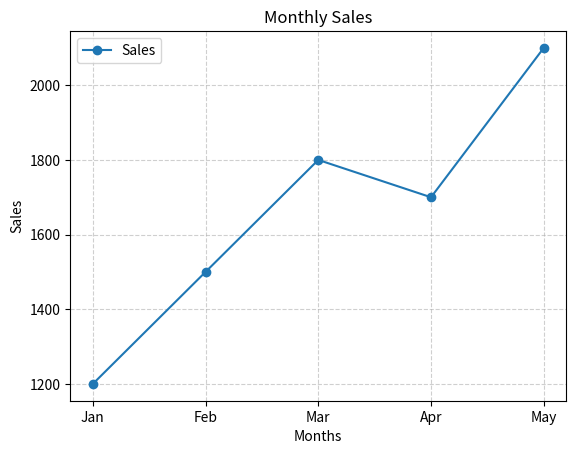

Recreate this plot in Python.
import matplotlib.pyplot as plt

months = ["Jan", "Feb", "Mar", "Apr", "May"]
sales = [1200, 1500, 1800, 1700, 2100]

# Line chart
plt.plot(months, sales, marker="o", linestyle="-", label="Sales")

# Title and labels
plt.title("Monthly Sales")
plt.xlabel("Months")
plt.ylabel("Sales")

# Grid
plt.grid(True, linestyle="--", alpha=0.6)

# Legend
plt.legend()

# Display graph
plt.show()
